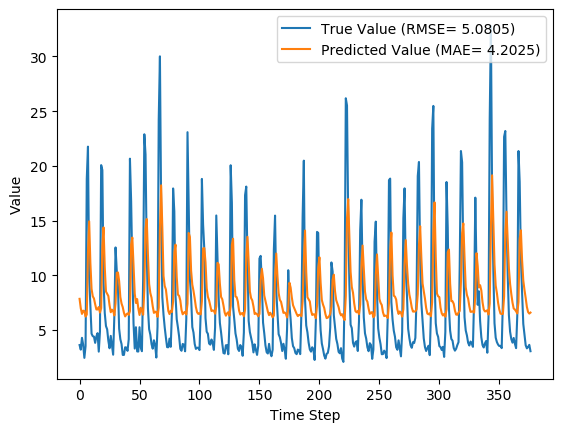

The file beside this chart, header and first rows:
y_true, y_pred, y_true_scaled, y_pred_scaled
3.63, 7.854, 0.09071, 0.2261
3.21, 6.994, 0.07724, 0.1985
4.29, 6.477, 0.1119, 0.1819
3.67, 6.769, 0.09199, 0.1913
2.46, 6.746, 0.05321, 0.1906
3.54, 6.233, 0.08782, 0.1741
18.82, 6.417, 0.5776, 0.18
21.76, 12.11, 0.6718, 0.3626
9.83, 14.93, 0.2894, 0.453
7.16, 11.15, 0.2038, 0.3316
4.67, 8.757, 0.124, 0.255
4.44, 8.086, 0.1167, 0.2335
4.4, 7.884, 0.1154, 0.2271
3.83, 7.36, 0.09712, 0.2103
4.42, 6.887, 0.116, 0.1951
4.72, 6.882, 0.1256, 0.1949
3.03, 7.107, 0.07147, 0.2021
4.87, 6.597, 0.1304, 0.1858
20.07, 7.008, 0.6176, 0.199
19.62, 12.7, 0.6032, 0.3816
9.33, 14.38, 0.2734, 0.4353
6.56, 10.73, 0.1846, 0.3182
5.37, 8.522, 0.1465, 0.2475
5.07, 8.307, 0.1369, 0.2406
4.02, 8.113, 0.1032, 0.2344
3.34, 7.258, 0.08141, 0.207
4.47, 6.629, 0.1176, 0.1868
3.61, 6.865, 0.09006, 0.1944
2.75, 6.749, 0.0625, 0.1907
6.28, 6.338, 0.1756, 0.1775
12.55, 7.463, 0.3766, 0.2136
10.44, 10.23, 0.309, 0.3023
9.01, 10.27, 0.2631, 0.3035
5.12, 9.472, 0.1385, 0.278
4.16, 8.013, 0.1077, 0.2312
3.72, 7.422, 0.09359, 0.2122
2.73, 7.094, 0.06186, 0.2017
2.73, 6.579, 0.06186, 0.1852
3.43, 6.249, 0.08429, 0.1746
3.4, 6.434, 0.08333, 0.1806
3.1, 6.523, 0.07372, 0.1834
4.17, 6.389, 0.108, 0.1791
20.66, 6.74, 0.6365, 0.1904
16.78, 12.83, 0.5122, 0.3856
10.67, 13.45, 0.3163, 0.4055
5.59, 10.87, 0.1535, 0.3228
3.31, 8.33, 0.08045, 0.2414
5.26, 7.475, 0.1429, 0.2139
3.05, 7.835, 0.07212, 0.2255
3.04, 6.974, 0.07179, 0.1979
5.26, 6.379, 0.1429, 0.1788
3.41, 7.042, 0.08365, 0.2001
3.07, 6.783, 0.07276, 0.1917
9.62, 6.401, 0.2827, 0.1795
22.89, 8.72, 0.708, 0.2538
21.04, 14.28, 0.6487, 0.432
12.14, 15.14, 0.3635, 0.4598
7.0, 11.89, 0.1987, 0.3553
5.08, 9.215, 0.1372, 0.2697
4.58, 8.385, 0.1212, 0.2431
... 317 more rows
